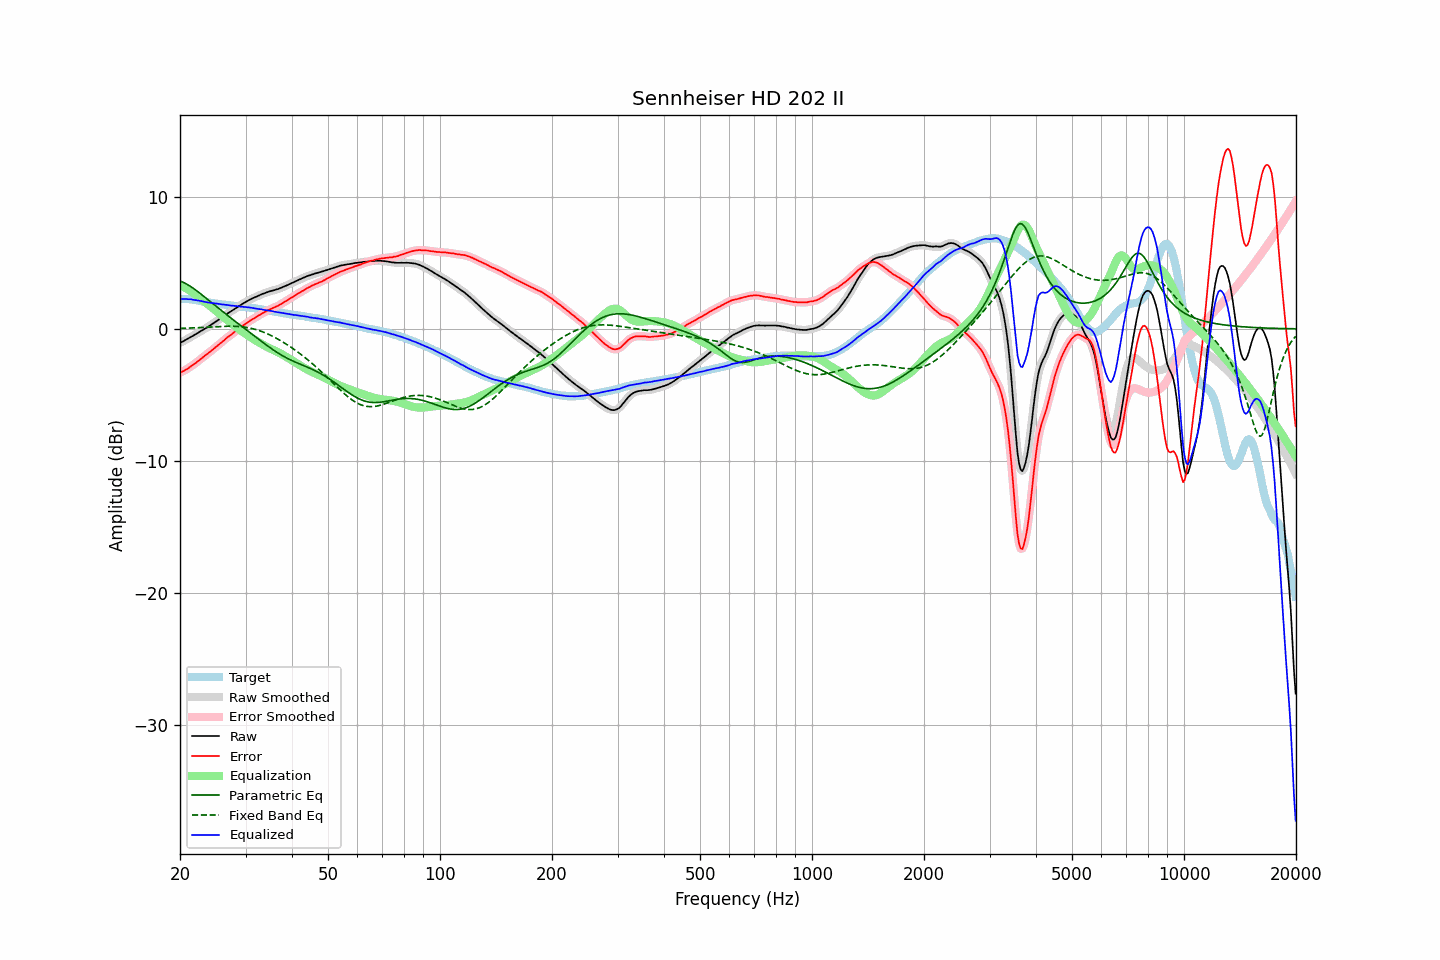

The file beside this chart, header and first rows:
frequency, raw, error, smoothed, error_smoothed, equalization, parametric_eq, fixed_band_eq, equalized_raw, equalized_smoothed, target
20.00, -1.06, -3.33, -1.06, -3.32, 3.33, 3.63, 0.03, 2.27, 2.27, 2.26
20.20, -0.99, -3.26, -1.00, -3.27, 3.27, 3.59, 0.04, 2.27, 2.27, 2.26
20.40, -0.94, -3.21, -0.94, -3.21, 3.20, 3.53, 0.04, 2.26, 2.27, 2.26
20.61, -0.87, -3.14, -0.87, -3.14, 3.14, 3.47, 0.05, 2.26, 2.26, 2.26
20.81, -0.80, -3.07, -0.81, -3.07, 3.06, 3.41, 0.05, 2.26, 2.26, 2.26
21.02, -0.74, -3.01, -0.74, -2.99, 2.99, 3.34, 0.06, 2.25, 2.26, 2.26
21.23, -0.66, -2.91, -0.67, -2.92, 2.91, 3.26, 0.06, 2.25, 2.25, 2.24
21.44, -0.59, -2.83, -0.60, -2.83, 2.83, 3.18, 0.07, 2.24, 2.23, 2.23
21.66, -0.53, -2.75, -0.53, -2.74, 2.75, 3.10, 0.07, 2.21, 2.22, 2.21
21.87, -0.46, -2.66, -0.46, -2.66, 2.66, 3.01, 0.08, 2.19, 2.20, 2.19
22.09, -0.38, -2.57, -0.39, -2.57, 2.56, 2.92, 0.09, 2.18, 2.18, 2.18
22.31, -0.31, -2.47, -0.31, -2.47, 2.47, 2.83, 0.09, 2.16, 2.16, 2.15
22.54, -0.24, -2.38, -0.24, -2.37, 2.37, 2.74, 0.10, 2.13, 2.14, 2.13
22.76, -0.16, -2.28, -0.17, -2.28, 2.28, 2.64, 0.10, 2.12, 2.11, 2.11
22.99, -0.09, -2.18, -0.10, -2.18, 2.18, 2.55, 0.11, 2.09, 2.09, 2.08
23.22, -0.03, -2.09, -0.03, -2.08, 2.09, 2.45, 0.12, 2.05, 2.06, 2.05
23.45, 0.05, -1.98, 0.04, -1.99, 1.99, 2.35, 0.13, 2.04, 2.03, 2.02
23.69, 0.12, -1.90, 0.12, -1.89, 1.89, 2.25, 0.13, 2.01, 2.01, 2.01
23.92, 0.20, -1.80, 0.20, -1.80, 1.80, 2.15, 0.14, 2.00, 2.00, 1.99
24.16, 0.28, -1.71, 0.28, -1.71, 1.70, 2.05, 0.15, 1.98, 1.98, 1.98
24.40, 0.36, -1.61, 0.36, -1.61, 1.60, 1.95, 0.15, 1.96, 1.96, 1.96
24.65, 0.44, -1.51, 0.44, -1.51, 1.51, 1.85, 0.16, 1.94, 1.94, 1.94
24.89, 0.52, -1.41, 0.52, -1.41, 1.41, 1.76, 0.17, 1.93, 1.93, 1.92
25.14, 0.61, -1.31, 0.61, -1.31, 1.31, 1.66, 0.17, 1.91, 1.91, 1.91
25.39, 0.69, -1.21, 0.69, -1.21, 1.21, 1.56, 0.18, 1.89, 1.89, 1.89
25.65, 0.78, -1.11, 0.78, -1.10, 1.10, 1.46, 0.18, 1.88, 1.88, 1.88
25.91, 0.86, -1.00, 0.86, -1.00, 1.00, 1.36, 0.19, 1.86, 1.86, 1.86
26.16, 0.95, -0.90, 0.94, -0.90, 0.90, 1.27, 0.19, 1.85, 1.84, 1.84
26.43, 1.03, -0.81, 1.03, -0.80, 0.80, 1.17, 0.20, 1.83, 1.83, 1.83
26.69, 1.12, -0.69, 1.12, -0.70, 0.70, 1.07, 0.20, 1.82, 1.82, 1.80
26.96, 1.20, -0.60, 1.19, -0.60, 0.61, 0.98, 0.20, 1.80, 1.80, 1.79
27.23, 1.28, -0.51, 1.27, -0.51, 0.51, 0.88, 0.20, 1.78, 1.78, 1.78
27.50, 1.35, -0.43, 1.35, -0.42, 0.41, 0.79, 0.20, 1.76, 1.77, 1.77
27.77, 1.44, -0.32, 1.43, -0.32, 0.32, 0.69, 0.20, 1.76, 1.75, 1.75
28.05, 1.52, -0.23, 1.51, -0.23, 0.23, 0.60, 0.20, 1.74, 1.74, 1.74
28.33, 1.59, -0.14, 1.60, -0.13, 0.13, 0.51, 0.19, 1.72, 1.73, 1.72
28.62, 1.68, -0.04, 1.67, -0.04, 0.04, 0.41, 0.18, 1.72, 1.71, 1.71
28.90, 1.75, 0.05, 1.75, 0.05, -0.05, 0.32, 0.18, 1.70, 1.70, 1.69
29.19, 1.82, 0.14, 1.82, 0.14, -0.14, 0.23, 0.16, 1.68, 1.68, 1.67
29.48, 1.91, 0.23, 1.90, 0.23, -0.23, 0.13, 0.15, 1.68, 1.67, 1.67
29.78, 1.98, 0.31, 1.98, 0.32, -0.32, 0.04, 0.14, 1.66, 1.66, 1.66
30.08, 2.06, 0.40, 2.05, 0.40, -0.40, -0.05, 0.12, 1.65, 1.65, 1.65
30.38, 2.12, 0.48, 2.12, 0.48, -0.48, -0.14, 0.10, 1.63, 1.64, 1.63
30.68, 2.19, 0.56, 2.19, 0.57, -0.56, -0.24, 0.08, 1.62, 1.62, 1.62
30.99, 2.26, 0.66, 2.25, 0.65, -0.64, -0.33, 0.05, 1.61, 1.61, 1.60
31.30, 2.31, 0.72, 2.31, 0.72, -0.72, -0.42, 0.02, 1.59, 1.59, 1.58
31.61, 2.37, 0.79, 2.36, 0.79, -0.80, -0.51, -0.01, 1.57, 1.57, 1.57
31.93, 2.42, 0.86, 2.42, 0.87, -0.87, -0.61, -0.04, 1.54, 1.55, 1.55
32.24, 2.47, 0.94, 2.47, 0.94, -0.95, -0.70, -0.08, 1.52, 1.52, 1.52
32.57, 2.53, 1.02, 2.53, 1.02, -1.02, -0.79, -0.12, 1.51, 1.51, 1.50
32.89, 2.58, 1.08, 2.58, 1.09, -1.09, -0.88, -0.16, 1.49, 1.49, 1.49
33.22, 2.64, 1.17, 2.63, 1.16, -1.16, -0.98, -0.21, 1.47, 1.47, 1.46
33.55, 2.68, 1.22, 2.68, 1.23, -1.23, -1.07, -0.25, 1.45, 1.45, 1.45
33.89, 2.73, 1.30, 2.73, 1.30, -1.30, -1.16, -0.30, 1.43, 1.43, 1.42
34.23, 2.78, 1.37, 2.77, 1.37, -1.36, -1.25, -0.35, 1.41, 1.41, 1.40
34.57, 2.82, 1.43, 2.81, 1.43, -1.42, -1.33, -0.41, 1.39, 1.39, 1.38
34.92, 2.85, 1.48, 2.85, 1.49, -1.48, -1.42, -0.47, 1.37, 1.37, 1.36
35.27, 2.89, 1.54, 2.88, 1.54, -1.54, -1.51, -0.53, 1.35, 1.35, 1.34
35.62, 2.92, 1.59, 2.92, 1.59, -1.59, -1.59, -0.59, 1.33, 1.33, 1.32
35.97, 2.95, 1.64, 2.95, 1.64, -1.65, -1.67, -0.65, 1.30, 1.30, 1.30
... 635 more rows
